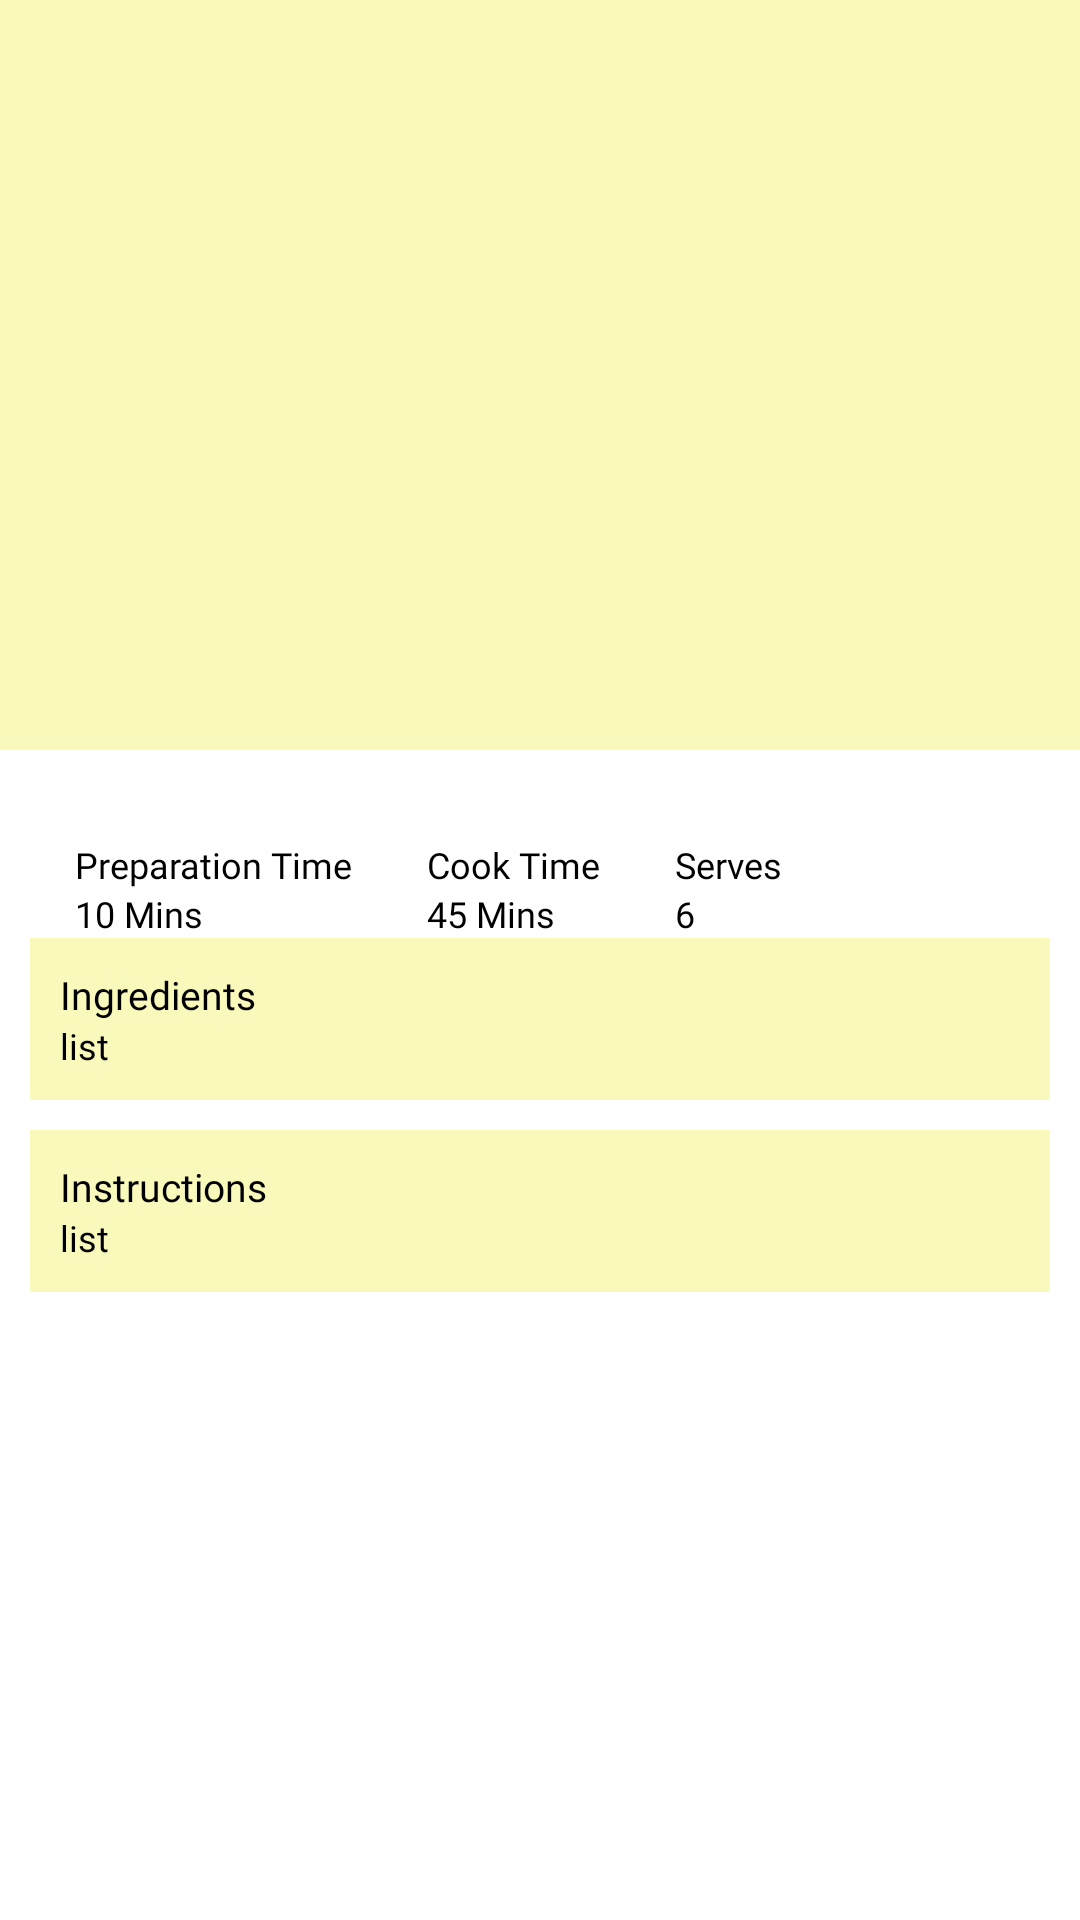

This screen was rendered from an Android layout file. Write that file and the resources it references.
<!-- AndroidManifest.xml: application theme Theme.Eggs -->
<!-- res/layout/activity_recipe_details.xml -->
<?xml version="1.0" encoding="utf-8"?>
<androidx.coordinatorlayout.widget.CoordinatorLayout
    xmlns:android="http://schemas.android.com/apk/res/android"
    xmlns:tools="http://schemas.android.com/tools"
    xmlns:app="http://schemas.android.com/apk/res-auto"
    android:layout_width="match_parent"
    android:layout_height="match_parent"
    android:fitsSystemWindows="true"
    tools:context=".Activity.RecipeDetails">

    <com.google.android.material.appbar.AppBarLayout
        android:id="@+id/appbar"
        android:layout_width="match_parent"
        android:layout_height="250dp"
        android:fitsSystemWindows="true">

        <com.google.android.material.appbar.CollapsingToolbarLayout
            android:id="@+id/collapsing_toolbar"
            android:layout_width="match_parent"
            android:layout_height="match_parent"
            app:collapsedTitleTextAppearance="@style/sansText"
            app:expandedTitleTextAppearance="@style/sansTextBold"
            app:layout_scrollFlags="scroll|exitUntilCollapsed">
            <ImageView
                android:id="@+id/recipe_detail_image"
                android:layout_width="match_parent"
                android:layout_height="match_parent"
                android:fitsSystemWindows="true"
                android:scaleType="centerCrop"
                app:layout_collapseMode="parallax"/>
            <androidx.appcompat.widget.Toolbar
                android:id="@+id/toolbar"
                android:layout_width="match_parent"
                android:layout_height="?attr/actionBarSize"
                app:layout_collapseMode="pin"
                app:popupTheme="@style/ThemeOverlay.AppCompat.Light"/>

        </com.google.android.material.appbar.CollapsingToolbarLayout>
    </com.google.android.material.appbar.AppBarLayout>


    <androidx.core.widget.NestedScrollView
        android:id="@+id/nestedScrollView"
        android:layout_width="match_parent"
        android:layout_height="match_parent"
        app:layout_behavior="@string/appbar_scrolling_view_behavior">
        <LinearLayout
            android:layout_width="match_parent"
            android:layout_height="wrap_content"
            android:layout_margin="10dp"
            android:orientation="vertical">

            <androidx.constraintlayout.widget.ConstraintLayout
                android:layout_width="match_parent"
                android:layout_height="wrap_content"
                android:layout_marginTop="5dp">

                <TextView
                    android:id="@+id/textView12"
                    android:layout_width="wrap_content"
                    android:layout_height="wrap_content"
                    android:layout_marginStart="15dp"
                    android:layout_marginTop="15dp"
                    android:fontFamily="@font/lucida_sans"
                    android:text="Preparation Time"
                    android:textColor="@color/black"
                    android:textSize="12sp"
                    app:layout_constraintStart_toStartOf="parent"
                    app:layout_constraintTop_toTopOf="parent" />

                <TextView
                    android:id="@+id/recipe_detail_prep_time"
                    android:layout_width="wrap_content"
                    android:layout_height="wrap_content"
                    android:layout_marginStart="15dp"
                    android:fontFamily="@font/lucida_sans_bold"
                    android:text="10 Mins"
                    android:textColor="@color/black"
                    android:textSize="12sp"
                    app:layout_constraintStart_toStartOf="parent"
                    app:layout_constraintTop_toBottomOf="@+id/textView12" />

                <TextView
                    android:id="@+id/textView13"
                    android:layout_width="wrap_content"
                    android:layout_height="wrap_content"
                    android:layout_marginStart="25dp"
                    android:layout_marginTop="15dp"
                    android:fontFamily="@font/lucida_sans"
                    android:text="Cook Time"
                    android:textColor="@color/black"
                    android:textSize="12sp"
                    app:layout_constraintStart_toEndOf="@+id/textView12"
                    app:layout_constraintTop_toTopOf="parent" />

                <TextView
                    android:id="@+id/recipe_detail_cook_time"
                    android:layout_width="wrap_content"
                    android:layout_height="wrap_content"
                    android:layout_marginStart="25dp"
                    android:layout_marginEnd="15dp"
                    android:fontFamily="@font/lucida_sans_bold"
                    android:text="45 Mins"
                    android:textColor="@color/black"
                    android:textSize="12sp"
                    app:layout_constraintStart_toEndOf="@+id/textView12"
                    app:layout_constraintTop_toBottomOf="@+id/textView13" />

                <TextView
                    android:id="@+id/textView14"
                    android:layout_width="wrap_content"
                    android:layout_height="wrap_content"
                    android:layout_marginStart="25dp"
                    android:layout_marginTop="15dp"
                    android:fontFamily="@font/lucida_sans"
                    android:text="Serves"
                    android:textColor="@color/black"
                    android:textSize="12sp"
                    app:layout_constraintStart_toEndOf="@+id/textView13"
                    app:layout_constraintTop_toTopOf="parent" />

                <TextView
                    android:id="@+id/recipe_detail_Serves"
                    android:layout_width="wrap_content"
                    android:layout_height="wrap_content"
                    android:layout_marginStart="25dp"
                    android:fontFamily="@font/lucida_sans_bold"
                    android:text="6"
                    android:textColor="@color/black"
                    android:textSize="12sp"
                    app:layout_constraintStart_toEndOf="@+id/textView13"
                    app:layout_constraintTop_toBottomOf="@+id/textView14" />

            </androidx.constraintlayout.widget.ConstraintLayout>

            <LinearLayout
                android:layout_width="match_parent"
                android:layout_height="wrap_content"
                android:padding="10dp"
                android:background="@color/brown_500"
                android:orientation="vertical">

                <TextView
                    android:layout_width="wrap_content"
                    android:layout_height="wrap_content"
                    android:fontFamily="@font/lucida_sans_bold"
                    android:text="Ingredients"
                    android:textColor="@color/black"
                    android:textSize="13sp"/>

                <TextView
                    android:id="@+id/recipe_detail_ingredients"
                    android:layout_width="wrap_content"
                    android:layout_height="wrap_content"
                    android:fontFamily="@font/lucida_sans"
                    android:text="list"
                    android:textColor="@color/black"
                    android:textSize="12sp"/>

            </LinearLayout>
            <LinearLayout
                android:layout_width="match_parent"
                android:layout_height="wrap_content"
                android:padding="10dp"
                android:layout_marginTop="10dp"
                android:background="@color/brown_500"
                android:orientation="vertical">

                <TextView
                    android:layout_width="wrap_content"
                    android:layout_height="wrap_content"
                    android:fontFamily="@font/lucida_sans_bold"
                    android:text="Instructions"
                    android:textColor="@color/black"
                    android:textSize="13sp"/>

                <TextView
                    android:id="@+id/recipe_detail_instructions"
                    android:layout_width="wrap_content"
                    android:layout_height="wrap_content"
                    android:fontFamily="@font/lucida_sans"
                    android:text="list"
                    android:textColor="@color/black"
                    android:textSize="12sp"/>

            </LinearLayout>
        </LinearLayout>
    </androidx.core.widget.NestedScrollView>
</androidx.coordinatorlayout.widget.CoordinatorLayout>
<!-- resources referenced by this layout -->
<resources>
  <color name="black">#FF000000</color>
  <color name="brown_500">#F9F9BC</color>
  <style name="sansText" parent="Widget.AppCompat.TextView">
          <item name="android:fontFamily">@font/lucida_sans</item>
          <item name="android:textSize">13sp</item>
      </style>
  <style name="sansTextBold" parent="Widget.AppCompat.TextView">
          <item name="android:fontFamily">@font/lucida_sans_bold</item>
          <item name="android:textSize">13sp</item>
      </style>
  <style name="Theme.Eggs" parent="Theme.MaterialComponents.DayNight.NoActionBar">
          
          <item name="colorPrimary">@color/brown_500</item>
          <item name="colorPrimaryVariant">@color/brown_700</item>
          <item name="colorOnPrimary">@color/white</item>
          
          <item name="colorSecondary">@color/brown_700</item>
          <item name="colorSecondaryVariant">@color/brown_700</item>
          <item name="colorOnSecondary">@color/black</item>
          
          <item name="android:statusBarColor" tools:targetApi="l">?attr/colorPrimaryVariant</item>
          
      </style>
  <color name="brown_700">#F2AA4D</color>
  <color name="white">#FFFFFFFF</color>
</resources>
